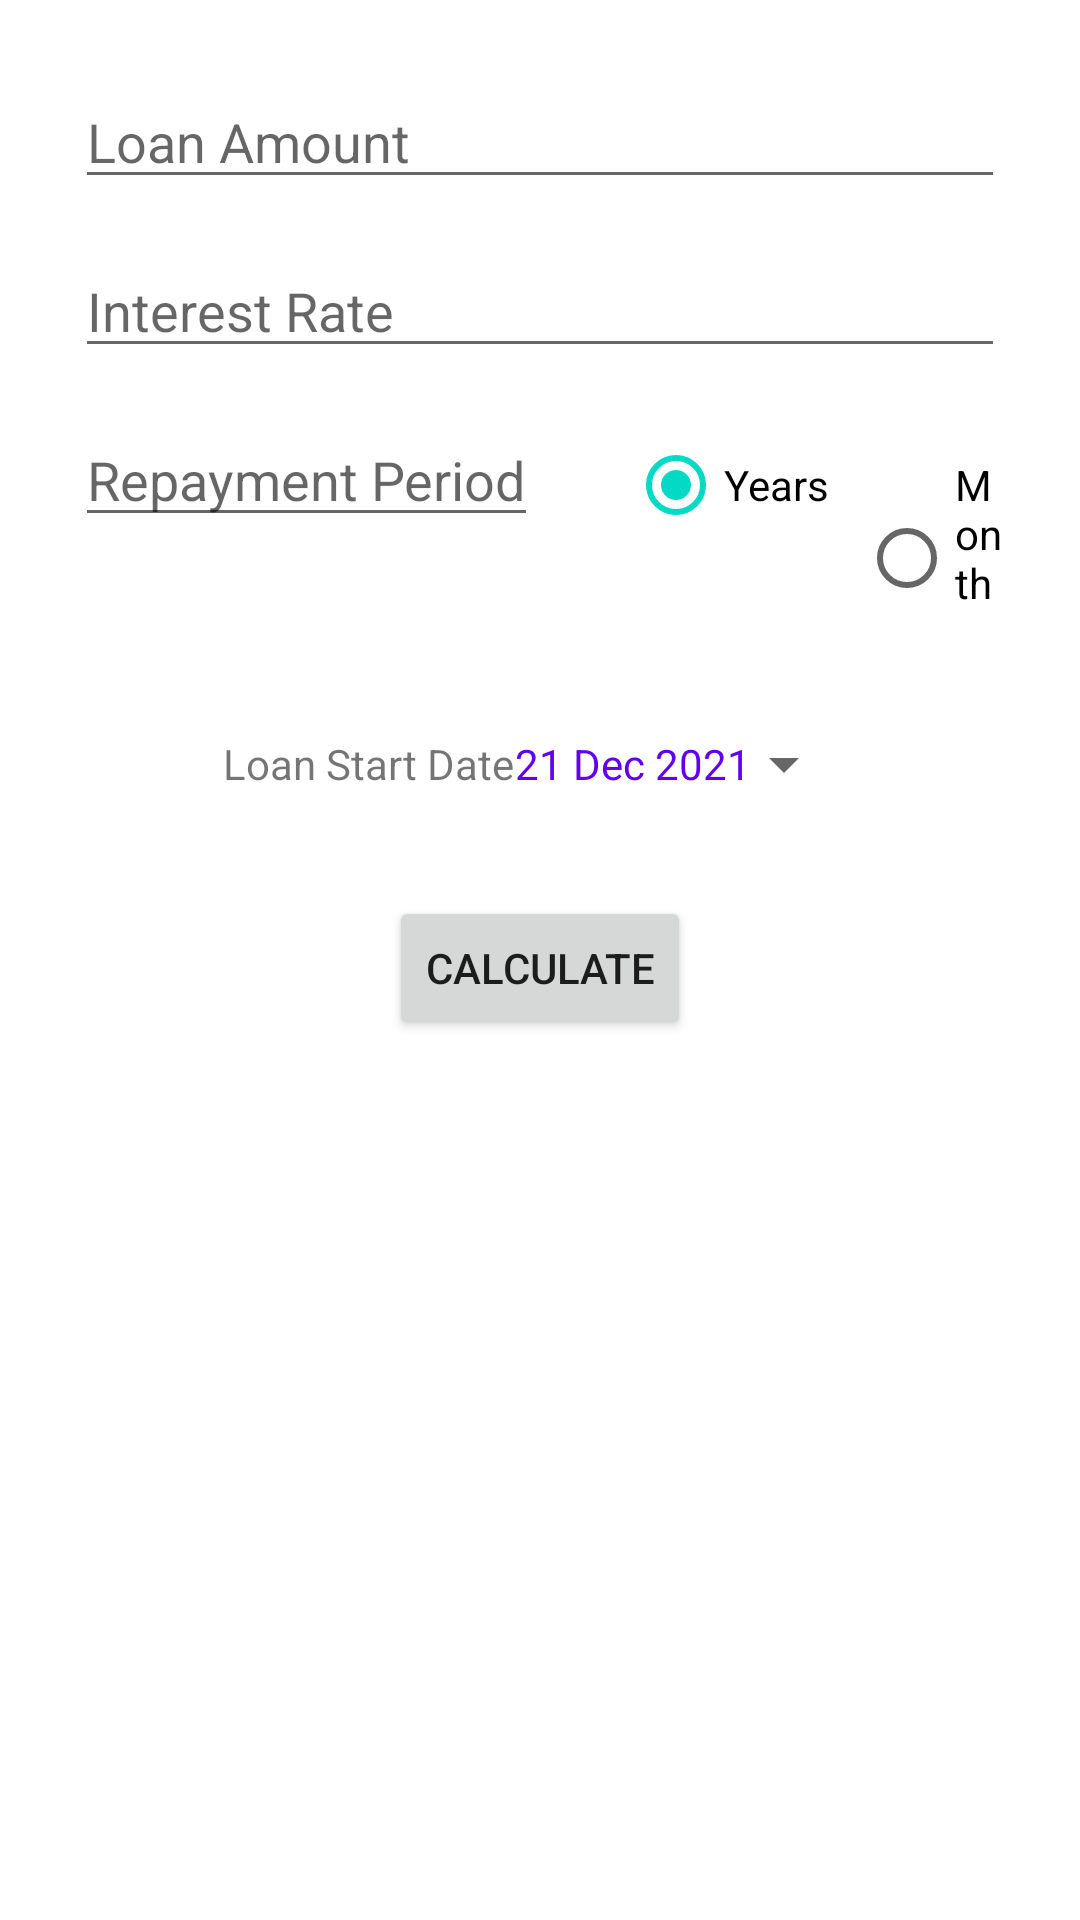

Here is an Android app screen rendered from its layout file. Give the layout XML and the strings, colors and styles it references.
<!-- AndroidManifest.xml: application theme Theme.BJITAcademyHomeTask -->
<!-- res/layout/activity_emi_calculator_input.xml -->
<?xml version="1.0" encoding="utf-8"?>

<RelativeLayout xmlns:android="http://schemas.android.com/apk/res/android"
    xmlns:app="http://schemas.android.com/apk/res-auto"
    xmlns:tools="http://schemas.android.com/tools"
    android:layout_width="match_parent"
    android:layout_height="match_parent"
    tools:context=".EmiCalculator.EmiCalculatorInputActivity"
    android:padding="25dp"
    >

    <EditText
        android:id="@+id/loanAmountField"
        android:layout_width="match_parent"
        android:layout_height="wrap_content"
        android:hint="@string/loan_amount_field_hint"
        android:inputType="number"
        />
    <EditText
        android:id="@+id/interestRateField"
        android:layout_width="match_parent"
        android:layout_height="wrap_content"
        android:hint="@string/interest_rate_field_hint"
        android:inputType="numberDecimal"
        android:layout_below="@id/loanAmountField"
        android:layout_marginTop="15dp"
        />
    <EditText
        android:id="@+id/loanPeriodField"
        android:layout_width="wrap_content"
        android:layout_height="wrap_content"
        android:hint="@string/loan_period_field_hint"
        android:inputType="number"
        android:layout_below="@id/interestRateField"
        android:layout_marginTop="15dp"
        />

    <RadioGroup
        android:id="@+id/periodTypeGroup"
        android:layout_width="wrap_content"
        android:layout_height="wrap_content"
        android:layout_toRightOf="@id/loanPeriodField"
        android:layout_below="@id/interestRateField"
        android:paddingTop="15dp"
        android:orientation="horizontal"
        android:layout_marginLeft="30dp"
        >
        <RadioButton
            android:id="@+id/periodYearlyChecked"
            android:layout_width="wrap_content"
            android:layout_height="wrap_content"
            android:text="Years"
            android:checked="true"
            />
        <RadioButton
            android:id="@+id/periodMonthlyChecked"
            android:layout_width="wrap_content"
            android:layout_height="wrap_content"
            android:text="Months"
            android:checked="false"
            android:layout_marginLeft="10dp"
            />
    </RadioGroup>

    <LinearLayout
        android:id="@+id/loanStartDateLayout"
        android:layout_width="match_parent"
        android:layout_height="wrap_content"
        android:layout_below="@id/periodTypeGroup"
        android:orientation="horizontal"
        android:gravity="center_horizontal"
        android:layout_marginTop="25dp">
        <TextView
            android:layout_width="wrap_content"
            android:layout_height="wrap_content"
            android:text="Loan Start Date" />
        <Button
            android:id="@+id/loanStartDatePickerBtn"
            android:layout_width="wrap_content"
            android:layout_height="wrap_content"
            android:text="21 Dec 2021"
            android:paddingRight="35dp"
            android:visibility="visible"
            android:textColor="@color/design_default_color_primary"
            style="?android:spinnerStyle"
            android:onClick="openDatePicker"
            />
    </LinearLayout>

    <Button
        android:id="@+id/calculateBtn"
        android:layout_width="wrap_content"
        android:layout_height="wrap_content"
        android:text="Calculate"
        android:layout_below="@id/loanStartDateLayout"
        android:layout_centerHorizontal="true"
        android:layout_marginTop="20dp"
        android:onClick="calculateInstallment"
        />
</RelativeLayout>
<!-- resources referenced by this layout -->
<resources>
  <string name="interest_rate_field_hint">Interest Rate</string>
  <string name="loan_amount_field_hint">Loan Amount</string>
  <string name="loan_period_field_hint">Repayment Period</string>
  <style name="Theme.BJITAcademyHomeTask" parent="Theme.MaterialComponents.DayNight.DarkActionBar">
          <item name="windowActionBar">false</item>
          <item name="windowNoTitle">true</item>
          <item name="colorOnSecondary">@color/black</item>
          <item name="android:statusBarColor" tools:targetApi="l">?attr/colorPrimaryVariant</item>
      </style>
  <color name="black">#000</color>
</resources>
